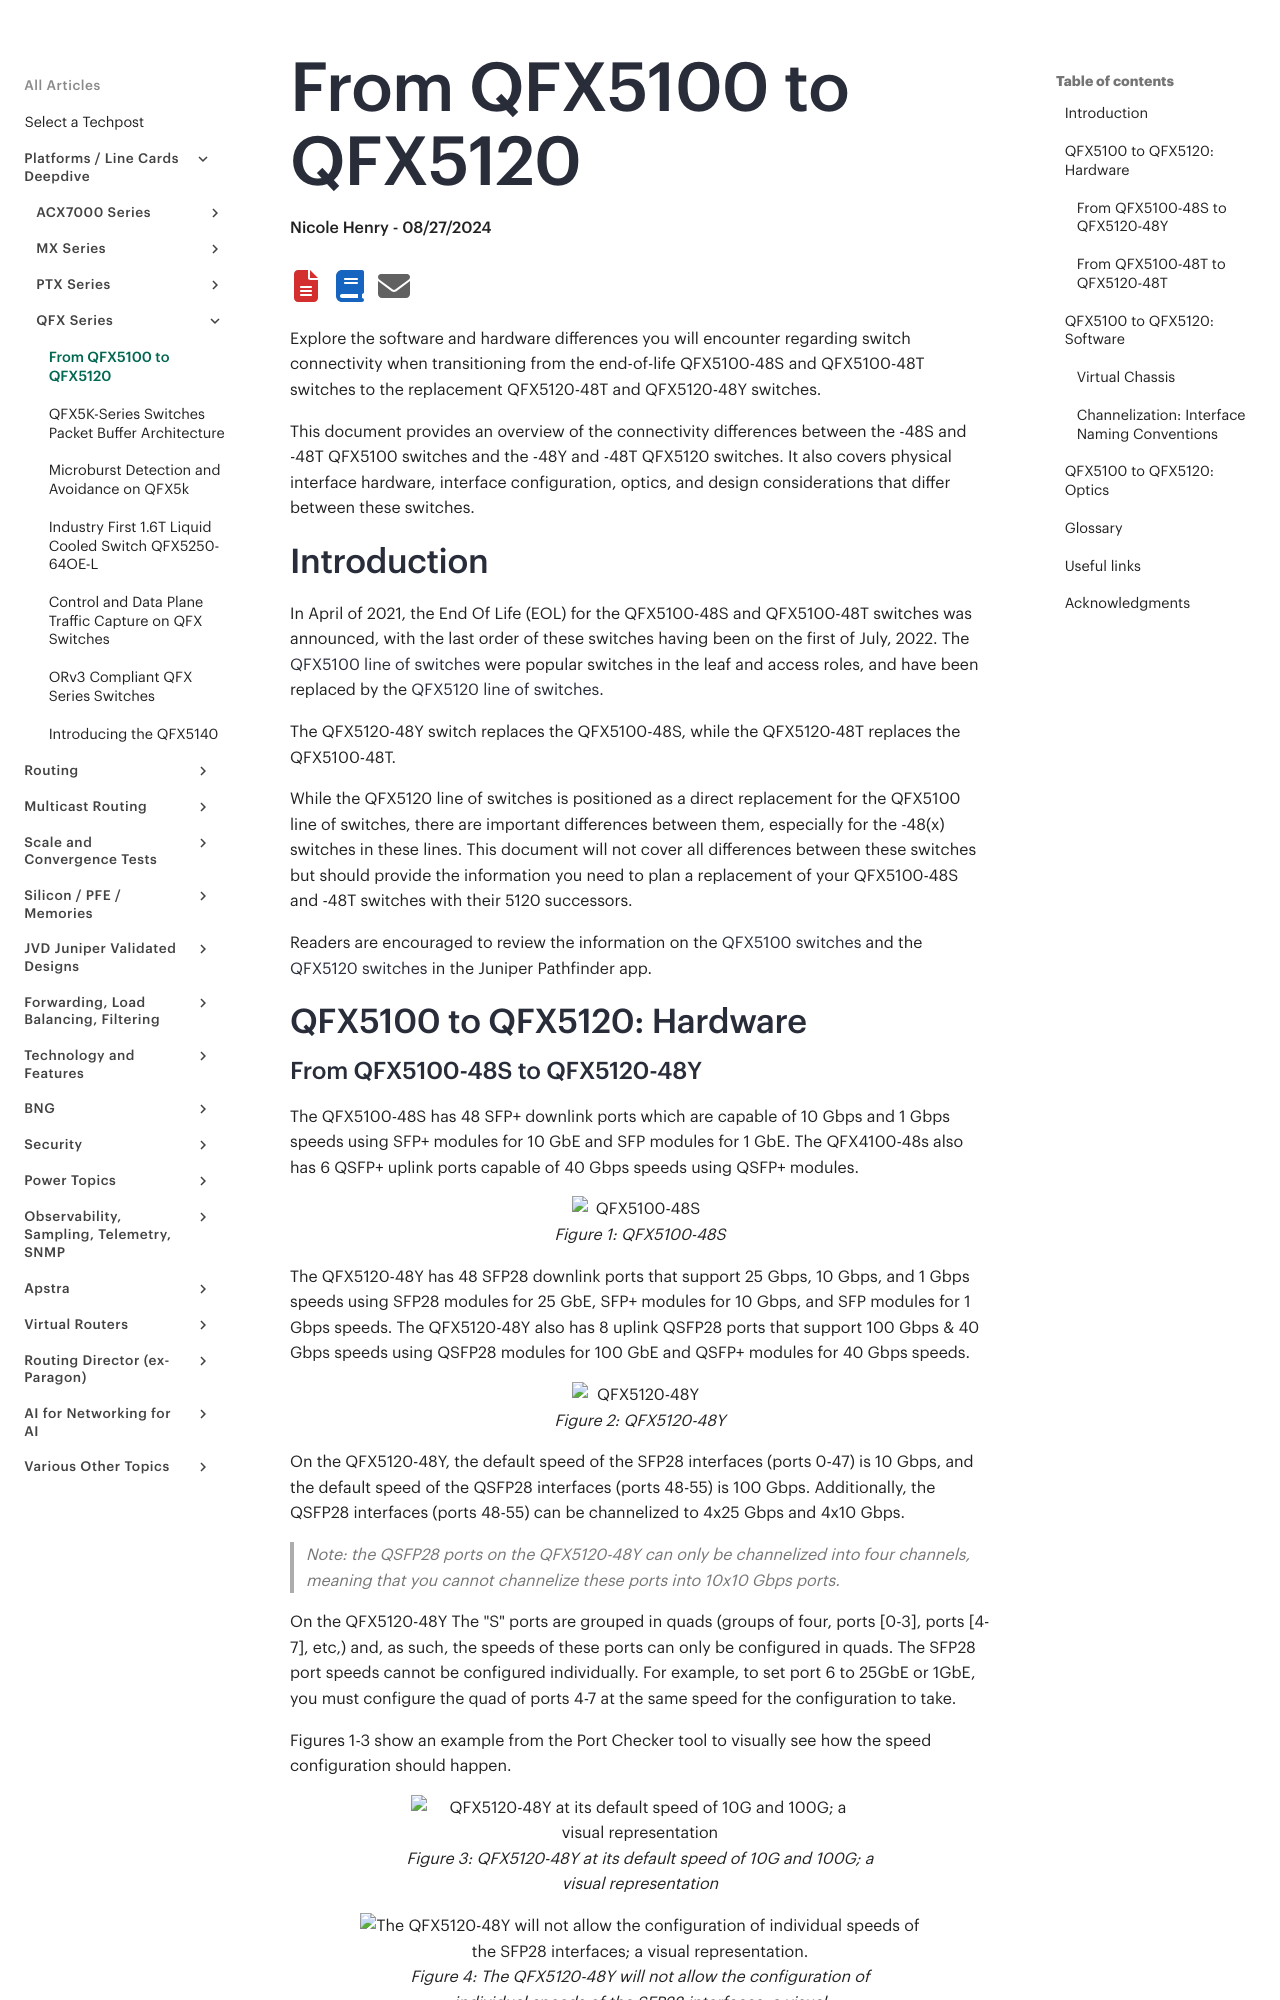

repository: Juniper/techpost · page: articles/from-qfx5100-to-qfx5120/article/index.html · generator: mkdocs

# From QFX5100 to QFX5120

**Nicole Henry - 08/27/2024**

Explore the software and hardware differences you will encounter regarding switch connectivity when transitioning from the end-of-life QFX5100-48S and QFX5100-48T switches to the replacement QFX5120-48T and QFX5120-48Y switches.

This document provides an overview of the connectivity differences between the -48S and -48T QFX5100 switches and the -48Y and -48T QFX5120 switches. It also covers physical interface hardware, interface configuration, optics, and design considerations that differ between these switches.

## Introduction

In April of 2021, the End Of Life (EOL) for the QFX5100-48S and QFX5100-48T switches was announced, with the last order of these switches having been on the first of July, 2022. The [QFX5100 line of switches](https://www.juniper.net/documentation/product/us/en/qfx5100/junos-os/) were popular switches in the leaf and access roles, and have been replaced by the [QFX5120 line of switches](https://www.juniper.net/us/en/products/switches/qfx-series/qfx5120-data-center-switches.html).

The QFX5120-48Y switch replaces the QFX5100-48S, while the QFX5120-48T replaces the QFX5100-48T.

While the QFX5120 line of switches is positioned as a direct replacement for the QFX5100 line of switches, there are important differences between them, especially for the -48(x) switches in these lines. This document will not cover all differences between these switches but should provide the information you need to plan a replacement of your QFX5100-48S and -48T switches with their 5120 successors.

Readers are encouraged to review the information on the [QFX5100 switches](https://apps.juniper.net/home/qfx5100/overview) and the [QFX5120 switches](https://apps.juniper.net/home/qfx5120-48y/overview) in the Juniper Pathfinder app.

## QFX5100 to QFX5120: Hardware
